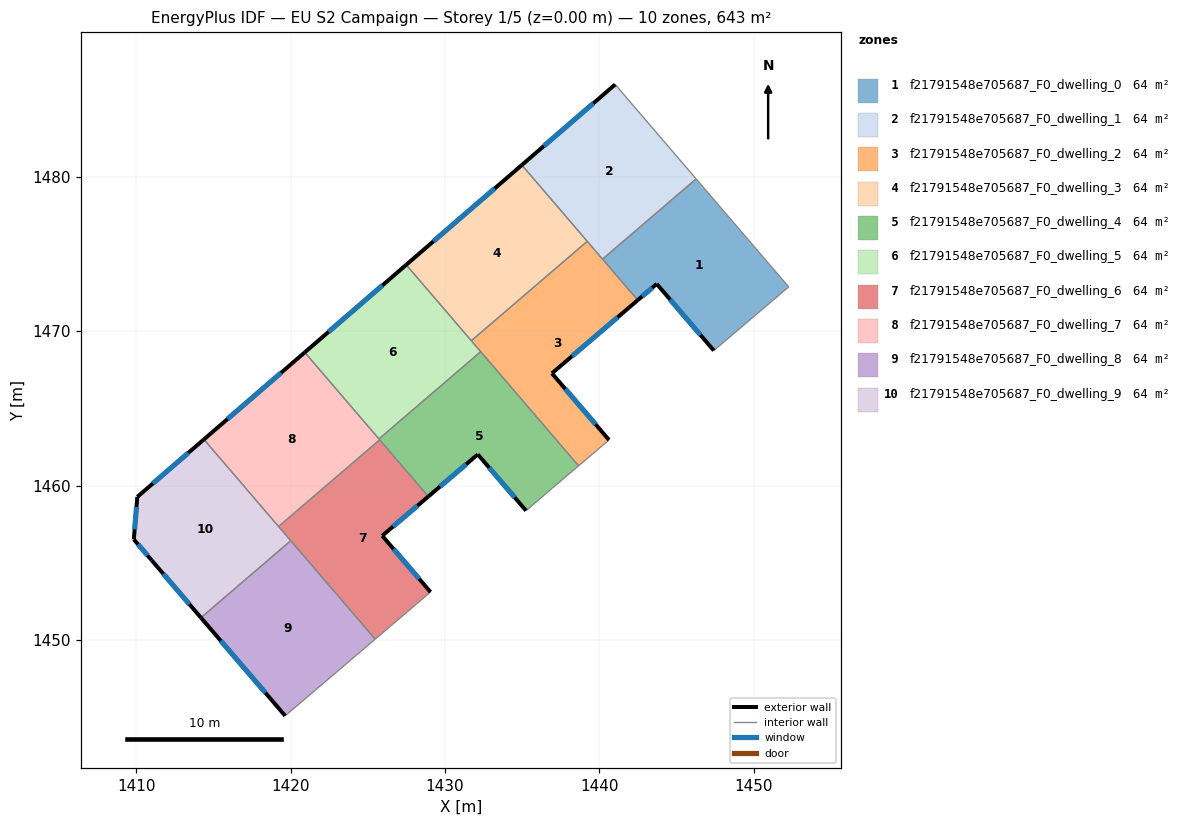
=== STOREY PLAN SPEC (per zone: floor XY polygon, exterior-wall plan segments, windows/doors) ===
zone 1: f21791548e705687_F0_dwelling_0  (64.3 m²)
  floor: (1446.27, 1479.87) (1452.26, 1472.87) (1447.41, 1468.74) (1443.71, 1473.06) (1442.48, 1472.01) (1440.20, 1474.67)
  exterior wall: (1443.71, 1473.06) – (1447.41, 1468.74)  [5.7 m]
    window: (1444.58, 1472.05) – (1446.54, 1469.76)  [4.8 m²]
  exterior wall: (1442.48, 1472.01) – (1443.71, 1473.06)  [1.6 m]
    window: (1442.77, 1472.26) – (1443.42, 1472.81)  [1.4 m²]
  interior walls: 4
zone 2: f21791548e705687_F0_dwelling_1  (64.3 m²)
  floor: (1441.02, 1485.98) (1446.27, 1479.87) (1440.20, 1474.67) (1434.97, 1480.76)
  exterior wall: (1441.02, 1485.98) – (1434.97, 1480.76)  [8.0 m]
    window: (1439.60, 1484.76) – (1436.39, 1481.99)  [6.7 m²]
  interior walls: 4
zone 3: f21791548e705687_F0_dwelling_2  (64.3 m²)
  floor: (1439.21, 1475.82) (1442.48, 1472.01) (1436.92, 1467.27) (1440.62, 1462.95) (1438.65, 1461.28) (1431.70, 1469.38)
  exterior wall: (1436.92, 1467.27) – (1442.48, 1472.01)  [7.3 m]
    window: (1438.23, 1468.38) – (1441.18, 1470.90)  [6.2 m²]
  exterior wall: (1440.62, 1462.95) – (1436.92, 1467.27)  [5.7 m]
    window: (1439.75, 1463.97) – (1437.79, 1466.26)  [4.8 m²]
  interior walls: 6
zone 4: f21791548e705687_F0_dwelling_3  (64.3 m²)
  floor: (1434.97, 1480.76) (1439.21, 1475.82) (1431.70, 1469.38) (1427.48, 1474.30)
  exterior wall: (1434.97, 1480.76) – (1427.48, 1474.30)  [9.9 m]
    window: (1433.22, 1479.25) – (1429.24, 1475.82)  [8.3 m²]
  interior walls: 3
zone 5: f21791548e705687_F0_dwelling_4  (64.3 m²)
  floor: (1432.31, 1468.67) (1438.65, 1461.28) (1436.95, 1459.83) (1435.25, 1458.37) (1432.12, 1462.02) (1428.91, 1459.29) (1425.72, 1463.02)
  exterior wall: (1432.12, 1462.02) – (1435.25, 1458.37)  [4.8 m]
    window: (1432.85, 1461.16) – (1434.51, 1459.23)  [4.1 m²]
  exterior wall: (1428.91, 1459.29) – (1432.12, 1462.02)  [4.2 m]
    window: (1429.67, 1459.93) – (1431.37, 1461.38)  [3.6 m²]
  interior walls: 6
zone 6: f21791548e705687_F0_dwelling_5  (64.3 m²)
  floor: (1427.48, 1474.30) (1432.31, 1468.67) (1425.72, 1463.02) (1420.91, 1468.63)
  exterior wall: (1427.48, 1474.30) – (1420.91, 1468.63)  [8.7 m]
    window: (1425.94, 1472.97) – (1422.45, 1469.96)  [7.3 m²]
  interior walls: 4
zone 7: f21791548e705687_F0_dwelling_6  (64.3 m²)
  floor: (1425.77, 1462.96) (1428.91, 1459.29) (1425.93, 1456.75) (1429.06, 1453.10) (1425.47, 1450.05) (1419.21, 1457.35)
  exterior wall: (1425.93, 1456.75) – (1428.91, 1459.29)  [3.9 m]
    window: (1426.63, 1457.34) – (1428.21, 1458.69)  [3.3 m²]
  exterior wall: (1429.06, 1453.10) – (1425.93, 1456.75)  [4.8 m]
    window: (1428.32, 1453.96) – (1426.66, 1455.89)  [4.1 m²]
  interior walls: 5
zone 8: f21791548e705687_F0_dwelling_7  (64.3 m²)
  floor: (1420.91, 1468.63) (1425.77, 1462.96) (1419.21, 1457.35) (1414.38, 1462.99)
  exterior wall: (1420.91, 1468.63) – (1414.38, 1462.99)  [8.6 m]
    window: (1419.38, 1467.30) – (1415.91, 1464.31)  [7.3 m²]
  interior walls: 4
zone 9: f21791548e705687_F0_dwelling_8  (64.3 m²)
  floor: (1420.00, 1456.42) (1425.47, 1450.05) (1419.64, 1445.08) (1414.19, 1451.44)
  exterior wall: (1414.19, 1451.44) – (1419.64, 1445.08)  [8.4 m]
    window: (1415.47, 1449.94) – (1418.36, 1446.57)  [7.1 m²]
  interior walls: 3
zone 10: f21791548e705687_F0_dwelling_9  (64.3 m²)
  floor: (1414.38, 1462.99) (1420.00, 1456.42) (1414.19, 1451.44) (1411.00, 1455.15) (1409.84, 1456.51) (1410.06, 1459.26)
  exterior wall: (1414.38, 1462.99) – (1410.06, 1459.26)  [5.7 m]
    window: (1413.36, 1462.11) – (1411.08, 1460.14)  [4.8 m²]
  exterior wall: (1411.00, 1455.15) – (1414.19, 1451.44)  [4.9 m]
    window: (1411.75, 1454.28) – (1413.44, 1452.31)  [4.1 m²]
  exterior wall: (1409.84, 1456.51) – (1411.00, 1455.15)  [1.8 m]
    window: (1410.11, 1456.19) – (1410.73, 1455.47)  [1.5 m²]
  exterior wall: (1410.06, 1459.26) – (1409.84, 1456.51)  [2.8 m]
    window: (1410.01, 1458.62) – (1409.89, 1457.16)  [2.3 m²]
  interior walls: 3

=== DERIVED (storey summary) ===
Building: EU S2 Campaign
Storey: 1 of 5  (floor level z = 0.00 m)
Storey gross floor area: 642.6 m²
Zones on this storey: 10
  - f21791548e705687_F0_dwelling_0: floor 64.3 m²; exterior wall 7.3 m (21.9 m²); 2 window(s) 6.2 m²; WWR 28.1%
  - f21791548e705687_F0_dwelling_1: floor 64.3 m²; exterior wall 8.0 m (24.0 m²); 1 window(s) 6.7 m²; WWR 28.1%
  - f21791548e705687_F0_dwelling_2: floor 64.3 m²; exterior wall 13.0 m (39.0 m²); 2 window(s) 11.0 m²; WWR 28.1%
  - f21791548e705687_F0_dwelling_3: floor 64.3 m²; exterior wall 9.9 m (29.7 m²); 1 window(s) 8.3 m²; WWR 28.1%
  - f21791548e705687_F0_dwelling_4: floor 64.3 m²; exterior wall 9.0 m (27.0 m²); 2 window(s) 7.6 m²; WWR 28.1%
  - f21791548e705687_F0_dwelling_5: floor 64.3 m²; exterior wall 8.7 m (26.1 m²); 1 window(s) 7.3 m²; WWR 28.1%
  - f21791548e705687_F0_dwelling_6: floor 64.3 m²; exterior wall 8.7 m (26.2 m²); 2 window(s) 7.4 m²; WWR 28.1%
  - f21791548e705687_F0_dwelling_7: floor 64.3 m²; exterior wall 8.6 m (25.9 m²); 1 window(s) 7.3 m²; WWR 28.1%
  - f21791548e705687_F0_dwelling_8: floor 64.3 m²; exterior wall 8.4 m (25.1 m²); 1 window(s) 7.1 m²; WWR 28.1%
  - f21791548e705687_F0_dwelling_9: floor 64.3 m²; exterior wall 15.1 m (45.4 m²); 4 window(s) 12.8 m²; WWR 28.1%
Zone adjacency (shared interzone walls):
  - f21791548e705687_F0_dwelling_0 ↔ f21791548e705687_F0_dwelling_1
  - f21791548e705687_F0_dwelling_0 ↔ f21791548e705687_F0_dwelling_2
  - f21791548e705687_F0_dwelling_1 ↔ f21791548e705687_F0_dwelling_2
  - f21791548e705687_F0_dwelling_1 ↔ f21791548e705687_F0_dwelling_3
  - f21791548e705687_F0_dwelling_2 ↔ f21791548e705687_F0_dwelling_3
  - f21791548e705687_F0_dwelling_2 ↔ f21791548e705687_F0_dwelling_4
  - f21791548e705687_F0_dwelling_2 ↔ f21791548e705687_F0_dwelling_5
  - f21791548e705687_F0_dwelling_3 ↔ f21791548e705687_F0_dwelling_5
  - f21791548e705687_F0_dwelling_4 ↔ f21791548e705687_F0_dwelling_5
  - f21791548e705687_F0_dwelling_4 ↔ f21791548e705687_F0_dwelling_6
  - f21791548e705687_F0_dwelling_4 ↔ f21791548e705687_F0_dwelling_7
  - f21791548e705687_F0_dwelling_5 ↔ f21791548e705687_F0_dwelling_7
  - f21791548e705687_F0_dwelling_6 ↔ f21791548e705687_F0_dwelling_7
  - f21791548e705687_F0_dwelling_6 ↔ f21791548e705687_F0_dwelling_8
  - f21791548e705687_F0_dwelling_6 ↔ f21791548e705687_F0_dwelling_9
  - f21791548e705687_F0_dwelling_7 ↔ f21791548e705687_F0_dwelling_9
  - f21791548e705687_F0_dwelling_8 ↔ f21791548e705687_F0_dwelling_9